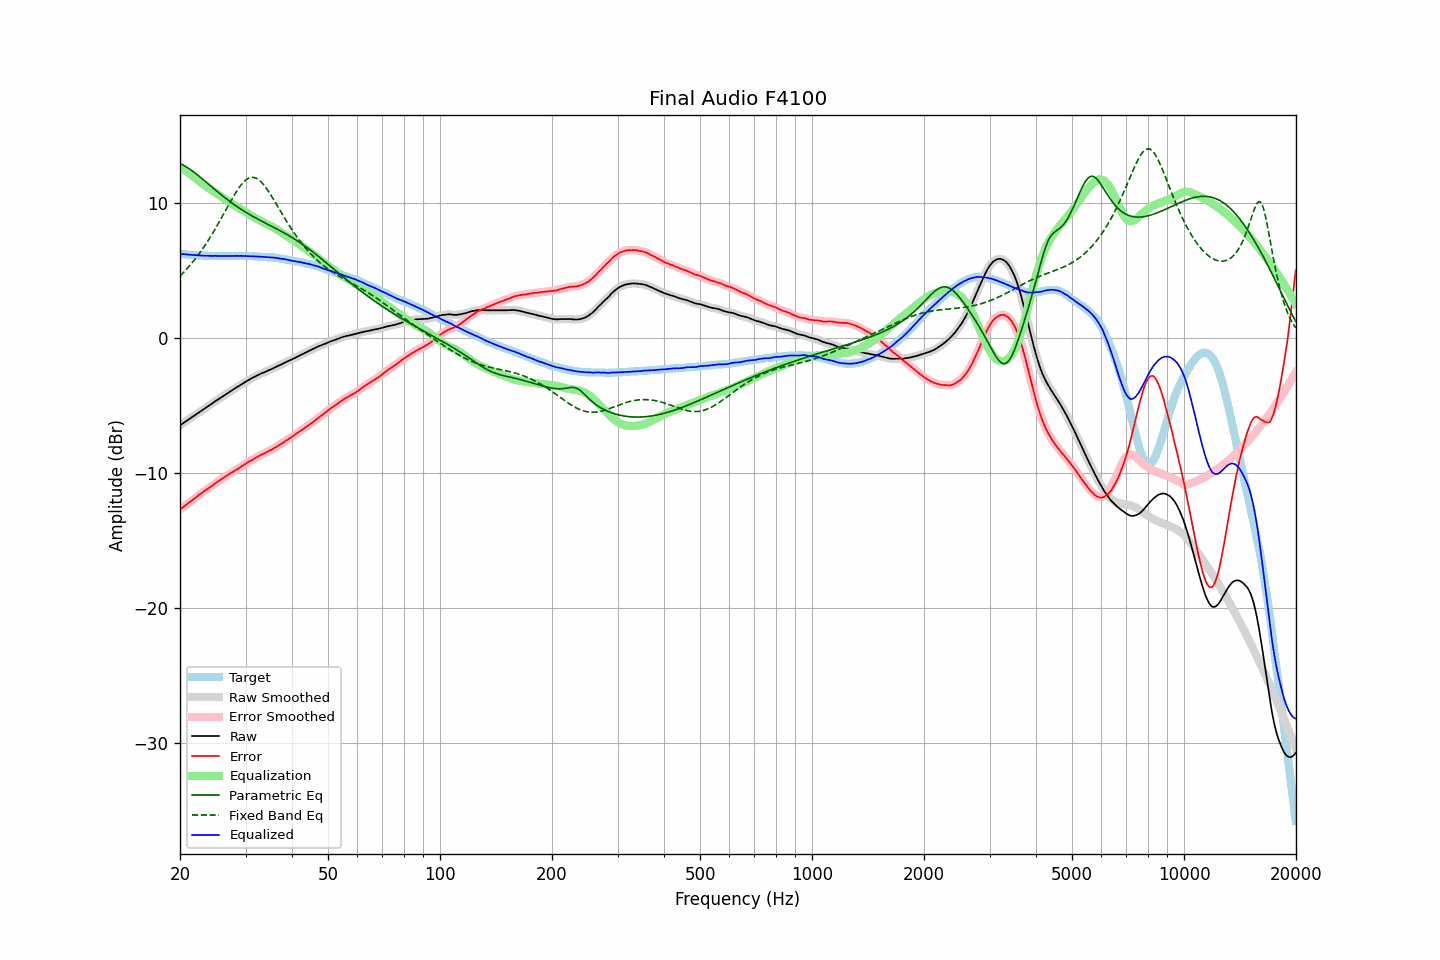

Data behind this chart, as committed beside it:
frequency, raw, error, smoothed, error_smoothed, equalization, parametric_eq, fixed_band_eq, equalized_raw, equalized_smoothed, target
20.00, -6.47, -12.70, -6.47, -12.70, 12.70, 12.91, 4.59, 6.23, 6.23, 6.23
20.20, -6.39, -12.61, -6.39, -12.61, 12.61, 12.86, 4.71, 6.22, 6.22, 6.22
20.40, -6.30, -12.52, -6.31, -12.52, 12.52, 12.80, 4.83, 6.21, 6.21, 6.21
20.61, -6.23, -12.43, -6.23, -12.42, 12.43, 12.74, 4.96, 6.20, 6.20, 6.20
20.81, -6.14, -12.33, -6.15, -12.33, 12.33, 12.67, 5.09, 6.19, 6.19, 6.18
21.02, -6.07, -12.24, -6.07, -12.24, 12.24, 12.59, 5.22, 6.18, 6.18, 6.17
21.23, -5.99, -12.15, -5.98, -12.15, 12.15, 12.51, 5.36, 6.17, 6.17, 6.16
21.44, -5.90, -12.08, -5.90, -12.07, 12.06, 12.43, 5.50, 6.16, 6.16, 6.17
21.66, -5.82, -11.97, -5.82, -11.98, 11.97, 12.34, 5.64, 6.15, 6.15, 6.15
21.87, -5.73, -11.89, -5.74, -11.88, 11.88, 12.25, 5.79, 6.14, 6.14, 6.15
22.09, -5.65, -11.79, -5.65, -11.79, 11.79, 12.16, 5.94, 6.13, 6.13, 6.13
22.31, -5.57, -11.70, -5.57, -11.70, 11.70, 12.07, 6.10, 6.12, 6.13, 6.12
22.54, -5.49, -11.60, -5.49, -11.60, 11.61, 11.97, 6.26, 6.12, 6.12, 6.11
22.76, -5.40, -11.52, -5.41, -11.51, 11.52, 11.87, 6.43, 6.11, 6.11, 6.11
22.99, -5.33, -11.43, -5.32, -11.43, 11.43, 11.77, 6.60, 6.10, 6.11, 6.10
23.22, -5.25, -11.34, -5.25, -11.35, 11.34, 11.67, 6.77, 6.10, 6.10, 6.09
23.45, -5.16, -11.27, -5.17, -11.26, 11.26, 11.57, 6.95, 6.10, 6.09, 6.10
23.69, -5.09, -11.18, -5.09, -11.18, 11.18, 11.47, 7.13, 6.09, 6.09, 6.09
23.92, -5.00, -11.09, -5.01, -11.10, 11.09, 11.37, 7.32, 6.09, 6.09, 6.08
24.16, -4.92, -11.02, -4.92, -11.01, 11.01, 11.27, 7.51, 6.08, 6.08, 6.09
24.40, -4.84, -10.94, -4.84, -10.93, 10.93, 11.17, 7.70, 6.08, 6.08, 6.09
24.65, -4.76, -10.84, -4.76, -10.84, 10.84, 11.07, 7.90, 6.09, 6.09, 6.08
24.89, -4.67, -10.76, -4.68, -10.75, 10.76, 10.97, 8.10, 6.09, 6.08, 6.08
25.14, -4.59, -10.67, -4.60, -10.67, 10.68, 10.87, 8.31, 6.08, 6.08, 6.07
25.39, -4.52, -10.60, -4.52, -10.59, 10.60, 10.77, 8.51, 6.07, 6.08, 6.07
25.65, -4.45, -10.52, -4.44, -10.52, 10.52, 10.67, 8.73, 6.07, 6.07, 6.07
25.91, -4.37, -10.44, -4.37, -10.44, 10.44, 10.57, 8.94, 6.07, 6.07, 6.07
26.16, -4.28, -10.37, -4.29, -10.36, 10.36, 10.48, 9.15, 6.07, 6.07, 6.08
26.43, -4.21, -10.28, -4.20, -10.28, 10.28, 10.39, 9.37, 6.07, 6.07, 6.07
26.69, -4.13, -10.20, -4.13, -10.20, 10.20, 10.29, 9.59, 6.08, 6.07, 6.07
26.96, -4.05, -10.12, -4.05, -10.12, 10.12, 10.20, 9.80, 6.08, 6.07, 6.07
27.23, -3.98, -10.05, -3.97, -10.05, 10.05, 10.11, 10.02, 6.07, 6.07, 6.07
27.50, -3.90, -9.97, -3.90, -9.97, 9.97, 10.03, 10.23, 6.07, 6.07, 6.07
27.77, -3.81, -9.90, -3.82, -9.89, 9.90, 9.94, 10.43, 6.08, 6.08, 6.08
28.05, -3.74, -9.82, -3.74, -9.82, 9.82, 9.86, 10.63, 6.08, 6.08, 6.07
28.33, -3.66, -9.75, -3.67, -9.75, 9.75, 9.77, 10.82, 6.09, 6.08, 6.08
28.62, -3.60, -9.68, -3.60, -9.68, 9.68, 9.69, 11.01, 6.08, 6.08, 6.08
28.90, -3.52, -9.62, -3.52, -9.61, 9.60, 9.61, 11.18, 6.08, 6.08, 6.09
29.19, -3.45, -9.54, -3.45, -9.54, 9.53, 9.54, 11.34, 6.09, 6.08, 6.09
29.48, -3.37, -9.46, -3.37, -9.46, 9.46, 9.46, 11.48, 6.08, 6.08, 6.08
29.78, -3.30, -9.38, -3.30, -9.38, 9.38, 9.38, 11.60, 6.08, 6.08, 6.08
30.08, -3.23, -9.31, -3.23, -9.30, 9.30, 9.31, 11.71, 6.08, 6.08, 6.08
30.38, -3.16, -9.22, -3.15, -9.22, 9.23, 9.24, 11.79, 6.07, 6.08, 6.06
30.68, -3.09, -9.15, -3.09, -9.15, 9.15, 9.17, 11.85, 6.07, 6.07, 6.06
30.99, -3.02, -9.08, -3.02, -9.08, 9.08, 9.10, 11.89, 6.06, 6.06, 6.06
31.30, -2.96, -9.02, -2.95, -9.01, 9.01, 9.03, 11.90, 6.05, 6.06, 6.06
31.61, -2.90, -8.95, -2.89, -8.94, 8.94, 8.96, 11.89, 6.04, 6.05, 6.05
31.93, -2.83, -8.86, -2.83, -8.87, 8.87, 8.90, 11.86, 6.05, 6.04, 6.03
32.24, -2.77, -8.82, -2.77, -8.80, 8.81, 8.83, 11.80, 6.03, 6.04, 6.04
32.57, -2.72, -8.74, -2.71, -8.74, 8.74, 8.77, 11.72, 6.03, 6.03, 6.02
32.89, -2.65, -8.68, -2.66, -8.68, 8.68, 8.71, 11.62, 6.03, 6.02, 6.02
33.22, -2.61, -8.62, -2.60, -8.62, 8.62, 8.64, 11.50, 6.02, 6.02, 6.01
33.55, -2.55, -8.57, -2.56, -8.56, 8.56, 8.58, 11.36, 6.01, 6.01, 6.01
33.89, -2.51, -8.51, -2.50, -8.50, 8.50, 8.52, 11.21, 6.00, 6.00, 6.00
34.23, -2.46, -8.44, -2.45, -8.44, 8.44, 8.46, 11.05, 5.99, 5.99, 5.98
34.57, -2.40, -8.38, -2.40, -8.38, 8.38, 8.40, 10.87, 5.99, 5.98, 5.98
34.92, -2.35, -8.31, -2.35, -8.32, 8.32, 8.34, 10.69, 5.97, 5.97, 5.96
35.27, -2.30, -8.28, -2.29, -8.26, 8.26, 8.28, 10.50, 5.96, 5.97, 5.98
35.62, -2.24, -8.19, -2.24, -8.20, 8.19, 8.22, 10.31, 5.96, 5.96, 5.95
35.97, -2.17, -8.13, -2.18, -8.13, 8.12, 8.15, 10.11, 5.95, 5.94, 5.95
... 635 more rows
